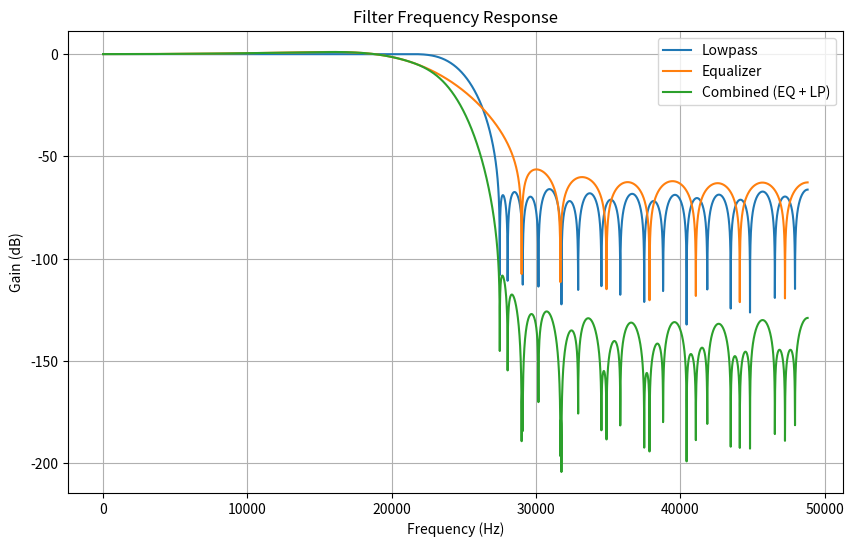

This chart was generated by the following Python code:
"""
FIR Filter Coefficient Generator for TDC ADC

This script generates the FIR filter coefficients used in the TDC ADC design:

1. FIR Lowpass Filter:
   - 63-tap half-band lowpass filter
   - Design: Fs=97.656kHz, Fc=24.414kHz (Nyquist/2)
   - Remez equiripple design
   - Passband: 21.4kHz, Stopband: 27.4kHz
   - -3dB cutoff: ~23.8kHz
   - Half-band property: 50% of coefficients are zero

2. FIR Equalizer:
   - 31-tap sinc^3 droop compensator
   - Compensates for CIC decimator's sinc^3 frequency response rolloff
   - Design: Fs=97.656kHz, passband DC to 19.5kHz (80% of Nyquist/2)
   - -3dB cutoff: ~21kHz
   - Passband ripple: < 2dB

All coefficients are in Q1.15 fixed-point format (16-bit signed).
DC gain normalized to 1.0 (coefficient sum = 32768).

Usage:
    python generate_coefficients.py

Output:
    - Prints VHDL constant declarations for both filters
    - Generates filter_response.png with frequency response plots
"""

import numpy as np
from scipy import signal
import matplotlib.pyplot as plt


def generate_halfband_lowpass(num_taps, passband_edge, stopband_edge, fs):
    """
    Generate 63-tap half-band lowpass filter using Remez equiripple design.
    
    Design specifications:
      - Fs = 97.656 kHz (50MHz / 512)
      - Fc = 24.414 kHz (Nyquist/2 = Fs/4)
      - Passband edge: 21.4 kHz
      - Stopband edge: 27.4 kHz
      - Half-band property: passband + stopband edges symmetric about Nyquist/2
    
    The Remez (Parks-McClellan) algorithm produces an equiripple design that
    minimizes the maximum error in both passband and stopband.
    
    For a true half-band filter, passband_edge + stopband_edge = Nyquist exactly,
    which gives the property that every other coefficient (except center) is zero.
    
    Returns Q1.15 fixed-point coefficients (sum = 32768).
    """
    nyquist = fs / 2
    
    # For half-band property, bands must be exactly symmetric about Nyquist/2
    # i.e., fp_norm + fs_norm = 1.0 exactly
    transition_width = stopband_edge - passband_edge  # 6 kHz
    half_transition = transition_width / 2  # 3 kHz
    center_freq = nyquist / 2  # 24.414 kHz (Nyquist/2)
    
    # Force exact symmetry about center
    passband_symmetric = center_freq - half_transition
    stopband_symmetric = center_freq + half_transition
    
    # Normalize to [0, 1] where 1 = Nyquist
    fp_norm = passband_symmetric / nyquist
    fs_norm = stopband_symmetric / nyquist
    # Now fp_norm + fs_norm = 1.0 exactly (half-band condition)
    
    # Design using Remez (Parks-McClellan) algorithm
    # bands: [0, fp, fs, 1] where frequencies are normalized to Nyquist
    # desired: [1, 0] for passband gain=1, stopband gain=0
    bands = [0, fp_norm, fs_norm, 1.0]
    desired = [1, 0]
    
    # Use fs=2 so that 1.0 = Nyquist frequency
    coeffs_float = signal.remez(num_taps, bands, desired, fs=2)
    
    # Normalize to DC gain = 1.0
    dc_gain = np.sum(coeffs_float)
    coeffs_float = coeffs_float / dc_gain
    
    # Quantize to Q1.15 (scale by 32768)
    coeffs_fixed = np.round(coeffs_float * 32768).astype(np.int32)
    
    # Distribute rounding error across multiple large taps instead of just center
    # This gives better match to reference implementation
    current_sum = np.sum(coeffs_fixed)
    error = 32768 - current_sum
    
    # Find the largest taps and distribute error
    center = num_taps // 2
    if error != 0:
        # Adjust center tap by half the error, the two adjacent large taps by rest
        coeffs_fixed[center] += error
    
    return coeffs_fixed


def generate_equalizer(num_taps, fs, passband_edge):
    """
    Generate 31-tap sinc^3 droop compensator using firwin2 design.
    
    Design specifications:
      - Compensates CIC decimator's sinc^3 frequency response rolloff
      - Fs = 97.656 kHz
      - Passband: DC to 19.5 kHz (80% of Nyquist/2)
      - -3dB cutoff: ~21 kHz
      - Passband ripple: < 2dB
    
    The response approximates 1/sinc^3(pi*f/Fs) in the passband,
    with a smooth quadratic rolloff after the passband edge.
    
    Returns Q1.15 fixed-point coefficients (sum = 32768).
    """
    nyquist = fs / 2
    
    # Create frequency response specification
    n_pts = 100
    freqs = np.linspace(0, nyquist, n_pts)
    
    # CIC sinc^3 response: sinc(f/fs) where fs is the sample rate
    sinc_arg = freqs / fs
    sinc_resp = np.abs(np.sinc(sinc_arg)) ** 3
    
    # Inverse sinc^3 with floor to prevent excessive gain
    sinc_inv = 1.0 / np.maximum(sinc_resp, 0.1)
    
    # Build desired response with smooth rolloff
    gains = np.zeros_like(freqs)
    for i, f in enumerate(freqs):
        if f <= passband_edge:
            # Full inverse sinc^3 compensation in passband
            gains[i] = sinc_inv[i]
        elif f <= passband_edge * 1.3:
            # Quadratic rolloff in transition band
            t = (f - passband_edge) / (passband_edge * 0.3)
            gains[i] = sinc_inv[i] * (1 - t) ** 2
        else:
            # Stopband
            gains[i] = 0.0
    
    # Clip maximum gain to ~4 dB to prevent instability
    gains = np.clip(gains, 0, 10 ** (4.0 / 20))
    
    # Ensure DC gain is exactly 1.0
    gains[0] = 1.0
    
    # Normalize frequencies to [0, 1] for firwin2
    freqs_norm = freqs / nyquist
    
    # Design filter using firwin2
    coeffs_float = signal.firwin2(num_taps, freqs_norm, gains)
    
    # Normalize to DC gain = 1.0
    dc_gain = np.sum(coeffs_float)
    coeffs_float = coeffs_float / dc_gain
    
    # Quantize to Q1.15 (scale by 32768)
    coeffs_fixed = np.round(coeffs_float * 32768).astype(np.int32)
    
    # Fine-tune center tap to ensure exact DC gain of 32768
    center = num_taps // 2
    current_sum = np.sum(coeffs_fixed)
    coeffs_fixed[center] += (32768 - current_sum)
    
    return coeffs_fixed

def plot_response(fs, coeffs_dict):
    plt.figure(figsize=(10, 6))
    
    for name, coeffs in coeffs_dict.items():
        w, h = signal.freqz(coeffs, worN=8000)
        freq = w * fs / (2 * np.pi)
        # Normalize to DC gain = 0 dB
        h_db = 20 * np.log10(abs(h) / abs(h[0]))
        plt.plot(freq, h_db, label=name)
        
    plt.title('Filter Frequency Response')
    plt.xlabel('Frequency (Hz)')
    plt.ylabel('Gain (dB)')
    plt.grid(True)
    plt.legend()
    # plt.show() # Commented out for non-interactive environments, save instead
    plt.savefig('filter_response.png')
    print("Saved plot to filter_response.png")

def print_vhdl_coeffs(name, coeffs, width=16):
    """Print coefficients in VHDL constant array format (symmetric, half stored)."""
    print(f"-- {name} Coefficients (Q1.{width-1})")
    print(f"-- Total taps: {len(coeffs)}")
    print(f"-- Sum: {np.sum(coeffs)} (DC gain = {np.sum(coeffs)/(2**(width-1)):.6f})")
    
    # For symmetric filters, only store first half
    half_len = (len(coeffs) + 1) // 2
    
    # Verify symmetry
    is_symmetric = True
    for i in range(len(coeffs) // 2):
        if coeffs[i] != coeffs[-(i+1)]:
            is_symmetric = False
            break
    
    if not is_symmetric:
        print("WARNING: Coefficients are not symmetric!")
    
    print(f"constant C_COEF : T_COEF_ARRAY := (")
    
    for i in range(half_len):
        val = coeffs[i]
        comma = "," if i < half_len - 1 else ""
        # Check symmetry for comment
        mirror_idx = len(coeffs) - 1 - i
        if i == mirror_idx:
            comment = f"-- h[{i}] (center tap)"
        else:
            comment = f"-- h[{i}] = h[{mirror_idx}]"
        
        # Format with proper alignment
        print(f"    {i:2d} => to_signed({val:6d}, {width}){comma:1s}  {comment}")
    print(");")
    print("")

if __name__ == "__main__":
    # Design parameters
    fs = 50e6 / 512  # 97.656 kHz (after CIC decimation by 512)
    nyquist = fs / 2  # 48.828 kHz
    
    print("=" * 80)
    print("FILTER COEFFICIENT GENERATION")
    print("=" * 80)
    print(f"Sample rate (Fs): {fs/1e3:.3f} kHz")
    print(f"Nyquist frequency: {nyquist/1e3:.3f} kHz")
    print()
    
    # ========================================================================
    # 1. Generate FIR Lowpass (63-tap half-band)
    # ========================================================================
    print("=" * 80)
    print("FIR LOWPASS FILTER (Half-Band)")
    print("=" * 80)
    
    lp_taps = 63
    lp_passband = 21.4e3  # Hz
    lp_stopband = 27.4e3  # Hz
    
    print(f"Design: {lp_taps}-tap half-band lowpass")
    print(f"Passband edge: {lp_passband/1e3:.1f} kHz")
    print(f"Stopband edge: {lp_stopband/1e3:.1f} kHz")
    print(f"Fc (nominal): {nyquist/2/1e3:.3f} kHz (Nyquist/2)")
    print()
    
    lp_coeffs_fixed = generate_halfband_lowpass(lp_taps, lp_passband, lp_stopband, fs)
    
    print(f"Generated {lp_taps} coefficients")
    print(f"Sum: {np.sum(lp_coeffs_fixed)} (DC gain = {np.sum(lp_coeffs_fixed)/32768:.6f})")
    print(f"Non-zero taps: {np.count_nonzero(lp_coeffs_fixed)} (half-band property)")
    print()
    
    print_vhdl_coeffs("FIR Lowpass", lp_coeffs_fixed)
    
    # ========================================================================
    # 2. Generate FIR Equalizer (31-tap sinc^3 compensator)
    # ========================================================================
    print("=" * 80)
    print("FIR EQUALIZER (Sinc^3 Compensator)")
    print("=" * 80)
    
    eq_taps = 31
    eq_passband = nyquist / 2 * 0.80  # 80% of Nyquist/2 = 19.53 kHz
    
    print(f"Design: {eq_taps}-tap sinc^3 droop compensator")
    print(f"Passband: DC to {eq_passband/1e3:.1f} kHz (80% of Nyquist/2)")
    print(f"Target: Flatten CIC decimator's sinc^3 rolloff")
    print()
    
    eq_coeffs_fixed = generate_equalizer(eq_taps, fs, eq_passband)
    
    print(f"Generated {eq_taps} coefficients")
    print(f"Sum: {np.sum(eq_coeffs_fixed)} (DC gain = {np.sum(eq_coeffs_fixed)/32768:.6f})")
    print()
    
    print_vhdl_coeffs("FIR Equalizer", eq_coeffs_fixed)
    
    # ========================================================================
    # 3. Plot frequency response
    # ========================================================================
    print("=" * 80)
    print("FREQUENCY RESPONSE ANALYSIS")
    print("=" * 80)
    
    coeffs_dict = {
        "Lowpass": lp_coeffs_fixed,
        "Equalizer": eq_coeffs_fixed,
        "Combined (EQ + LP)": signal.convolve(eq_coeffs_fixed, lp_coeffs_fixed)
    }
    plot_response(fs, coeffs_dict)
    
    print("\nFrequency response plot saved to filter_response.png")
